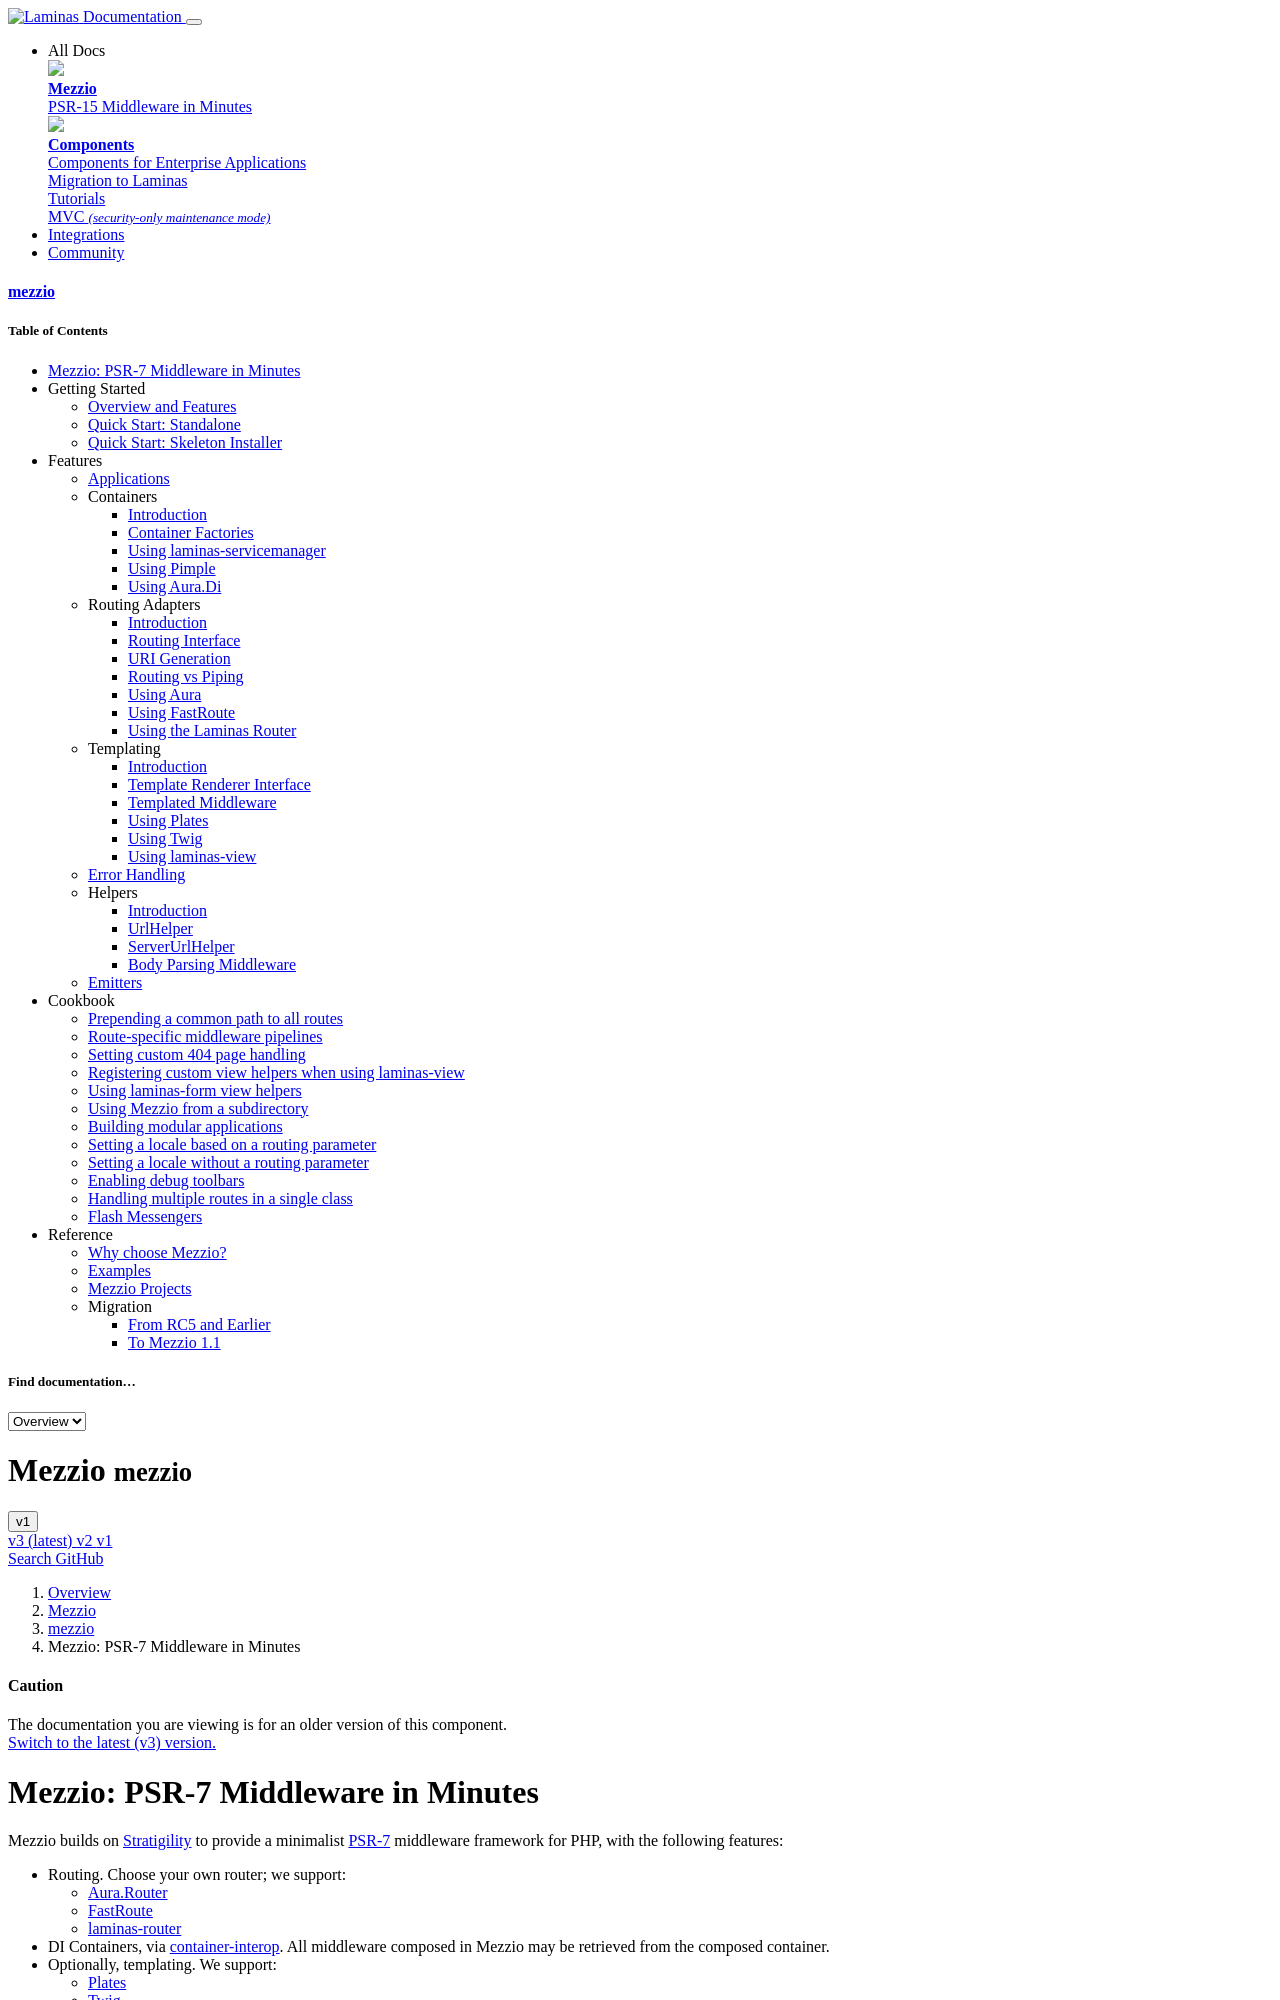

repository: mezzio/mezzio · page: v1/index.html · generator: mkdocs

# Mezzio: PSR-7 Middleware in Minutes

Mezzio builds on [Stratigility](https://github.com/laminas/laminas-stratigility)
to provide a minimalist [PSR-7](http://www.php-fig.org/psr/psr-7/) middleware
framework for PHP, with the following features:
